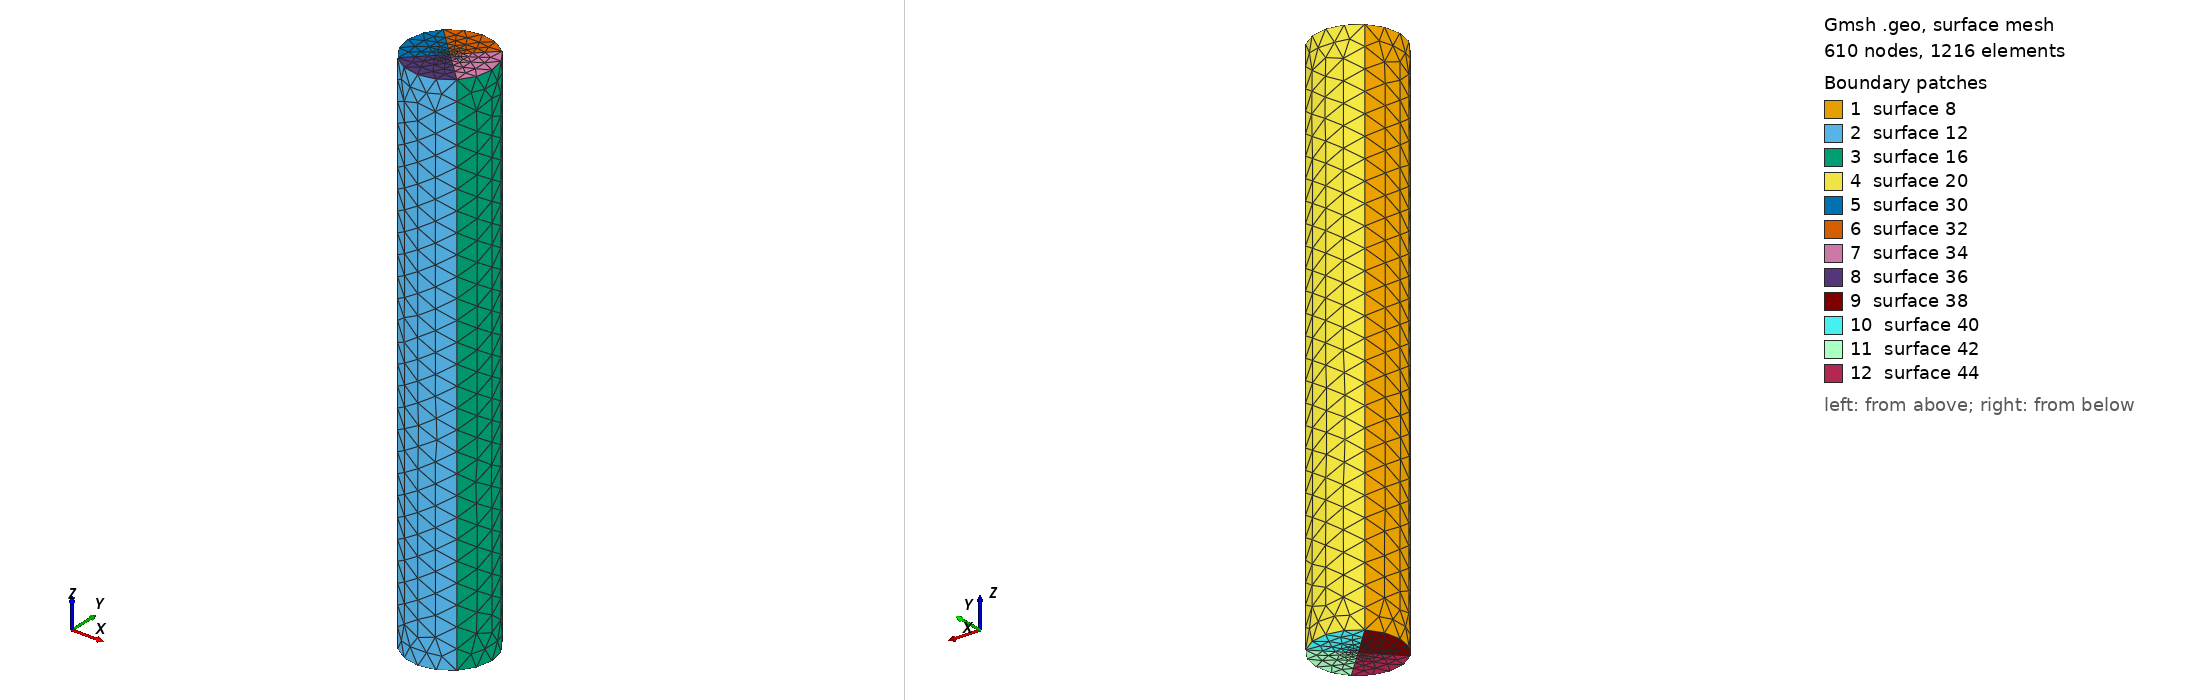

Gmsh geometry script, surface-meshed: 610 nodes, 1216 surface elements. Boundary patches (legend numbers): 1 surface 8, 2 surface 12, 3 surface 16, 4 surface 20, 5 surface 30, 6 surface 32, 7 surface 34, 8 surface 36, 9 surface 38, 10 surface 40, 11 surface 42, 12 surface 44. Left view from above one corner, right view from below the opposite corner. The script declares no physical surfaces, so the legend lists its geometric surfaces. The drawing asked Gmsh for element sizes between 1% and 20% of the model's largest extent; the script's own settings can give other sizes.

=== test2_1_stern.geo (drawn) ===
lc = 2;
lc_fine = 0.4;
stern_t = 54;//50 + 4
stern_z = -2;//0 - 2
R = 3;//stern R_diel + 2
Point(1) = {R, R, stern_z, lc};
Point(2) = {R, -R, stern_z, lc};
Point(3) = {-R, -R, stern_z, lc};
Point(4) = {-R, R, stern_z, lc};
Point(5) = {0, 0, stern_z, lc_fine};
Point(6) = {0, 0, stern_t - 2, lc_fine};
Circle(1) = {4, 5, 1};
Circle(2) = {1, 5, 2};
Circle(3) = {2, 5, 3};
Circle(4) = {3, 5, 4};
Extrude {0, 0, stern_t} {
  Line{4, 3, 2, 1};
}
//Line Loop(21) = {5, 17, 13, 9};
//Plane Surface(22) = {21};
//Line Loop(23) = {3, 4, 1, 2};
//Plane Surface(24) = {23};
//Point{5} In Surface{22};
//Point{6} In Surface{24};

Line(21) = {7, 6};
Line(22) = {9, 6};
Line(23) = {11, 6};
Line(24) = {10, 6};
Line(25) = {4, 5};
Line(26) = {3, 5};
Line(27) = {2, 5};
Line(28) = {1, 5};
Line Loop(29) = {5, 22, -21};
Plane Surface(30) = {29};
Line Loop(31) = {22, -23, -17};
Plane Surface(32) = {31};
Line Loop(33) = {23, -24, -13};
Plane Surface(34) = {33};
Line Loop(35) = {24, -21, -9};
Plane Surface(36) = {35};
Line Loop(37) = {26, -25, -4};
Plane Surface(38) = {37};
Line Loop(39) = {25, -28, -1};
Plane Surface(40) = {39};
Line Loop(41) = {28, -27, -2};
Plane Surface(42) = {41};
Line Loop(43) = {27, -26, -3};
Plane Surface(44) = {43};
